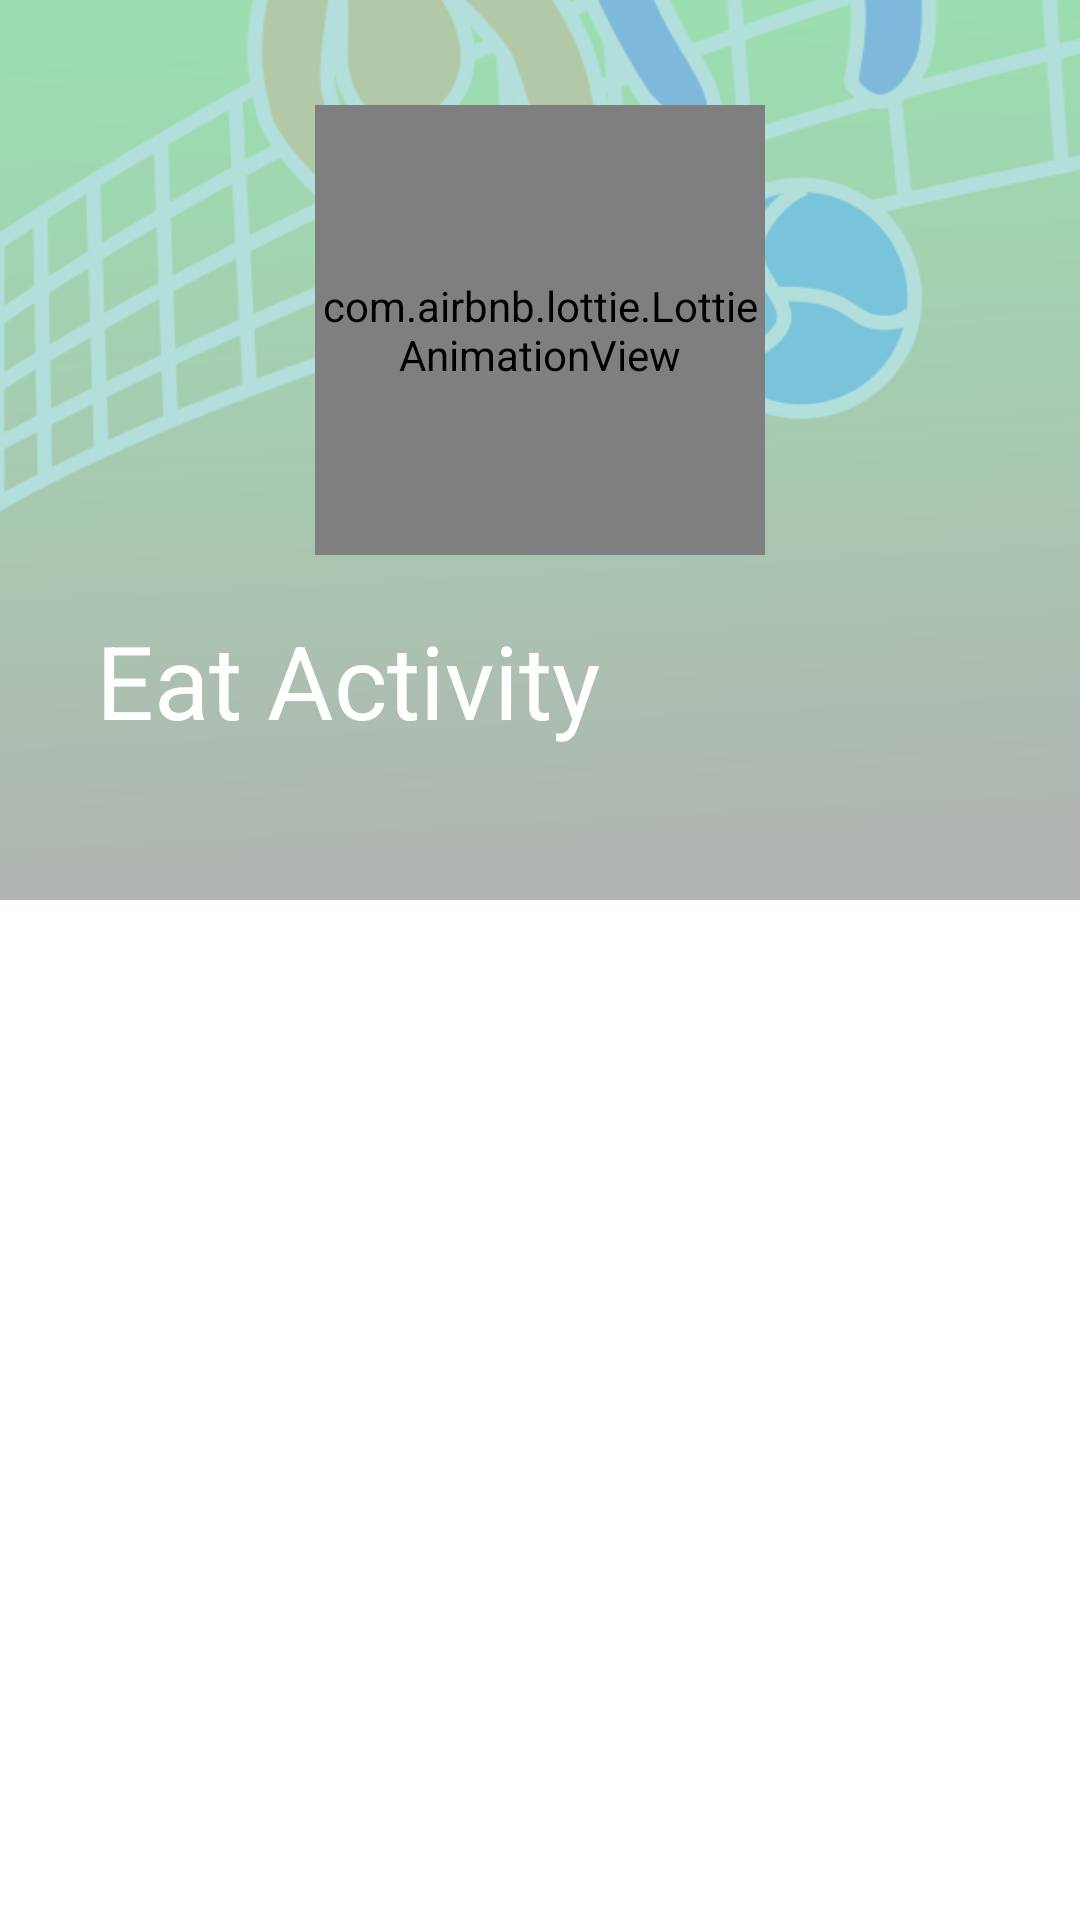

Reconstruct the res/layout file that produces this screen, plus the resources it refers to.
<!-- AndroidManifest.xml: application theme AppTheme -->
<!-- res/layout/core_mvp_sampleapp_activity_test_two.xml -->
<android.support.design.widget.CoordinatorLayout xmlns:android="http://schemas.android.com/apk/res/android"
    xmlns:app="http://schemas.android.com/apk/res-auto"
    android:layout_width="match_parent"
    android:layout_height="match_parent">

    <android.support.design.widget.AppBarLayout
        android:id="@+id/appbar"
        android:layout_width="match_parent"
        android:layout_height="300dp"
        android:background="@android:color/transparent">

        <android.support.design.widget.CollapsingToolbarLayout
            android:layout_width="match_parent"
            android:layout_height="match_parent"
            android:background="@android:color/transparent"
            android:theme="@style/ThemeOverlay.AppCompat.Dark.ActionBar"
            app:contentScrim="#82CDCF"
            app:expandedTitleMarginBottom="60dp"
            app:layout_scrollFlags="scroll|exitUntilCollapsed"
            app:popupTheme="@style/ThemeOverlay.AppCompat.Dark.ActionBar"
            app:title="Eat Activity"
            app:titleEnabled="true">

            <FrameLayout
                android:layout_width="match_parent"
                android:layout_height="match_parent"
                app:layout_collapseMode="parallax">

                <ImageView
                    android:layout_width="match_parent"
                    android:layout_height="match_parent"
                    android:rotation="180"
                    android:scaleType="centerCrop"
                    android:src="@mipmap/sport"
                    app:layout_collapseMode="parallax" />

                <View
                    android:layout_width="match_parent"
                    android:layout_height="match_parent"
                    android:alpha="0.6"
                    android:background="#80CBC4" />
            </FrameLayout>


            <FrameLayout
                android:layout_width="match_parent"
                android:layout_height="match_parent"
                app:layout_collapseMode="pin">

                <FrameLayout
                    android:layout_width="match_parent"
                    android:layout_height="match_parent"
                    android:gravity="center">

                    <com.github.lzyzsd.circleprogress.ArcProgress
                        android:id="@+id/arc_progress"
                        android:layout_width="150dp"
                        android:layout_height="150dp"
                        android:layout_gravity="center"
                        android:layout_marginBottom="40dp"
                        app:arc_bottom_text="SCORE"
                        app:arc_bottom_text_size="18sp"
                        app:arc_finished_color="#03A9F4"
                        app:arc_progress="30"
                        app:arc_stroke_width="8dp"
                        app:arc_suffix_text=" "
                        app:arc_text_color="#01579B"
                        app:arc_unfinished_color="#0277BD" />

                    <com.airbnb.lottie.LottieAnimationView
                        android:id="@+id/animation_view"
                        android:layout_width="150dp"
                        android:layout_height="150dp"
                        android:layout_gravity="center"
                        android:layout_marginBottom="40dp"
                        app:lottie_loop="true"
                        app:lottie_rawRes="@raw/fireworks"
                        app:lottie_repeatCount="4" />
                </FrameLayout>

            </FrameLayout>

            <android.support.v7.widget.Toolbar
                android:id="@+id/toolbar"
                android:layout_width="match_parent"
                android:layout_height="?attr/actionBarSize"
                app:layout_collapseMode="pin"
                app:popupTheme="@style/core_mvp_sampleapp_AppTheme" />

        </android.support.design.widget.CollapsingToolbarLayout>
    </android.support.design.widget.AppBarLayout>

    <android.support.v7.widget.RecyclerView
        android:layout_width="match_parent"
        android:layout_height="match_parent"
        app:layout_behavior="@string/appbar_scrolling_view_behavior" />
</android.support.design.widget.CoordinatorLayout>
<!-- resources referenced by this layout -->
<resources>
  <!-- mipmap sport: png bitmap (mipmap-xxxhdpi, 76537 bytes) -->
  <style name="core_mvp_sampleapp_AppTheme" parent="Theme.AppCompat.Light.NoActionBar">
          
          <item name="colorPrimary">@color/core_mvp_sampleapp_colorPrimary</item>
          <item name="colorPrimaryDark">@color/core_mvp_sampleapp_colorPrimaryDark</item>
          <item name="colorAccent">@color/core_mvp_sampleapp_colorAccent</item>
      </style>
  <color name="core_mvp_sampleapp_colorPrimary">#3F51B5</color>
  <color name="core_mvp_sampleapp_colorPrimaryDark">#0277BD</color>
  <color name="core_mvp_sampleapp_colorAccent">#03A9F4</color>
</resources>
